Image classification data set "train" (kwcckw/Converted_noisy_office on GitHub). Class labels (2): cleaned document, noisy document.

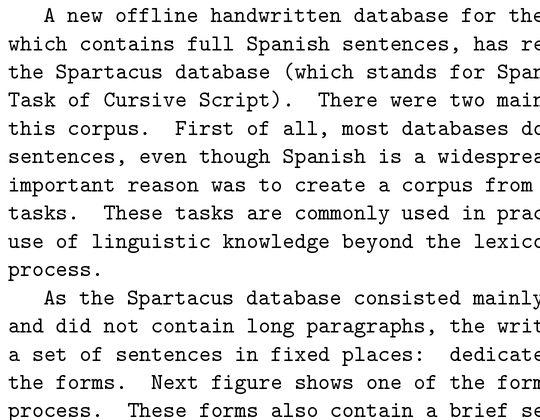
Label: cleaned document

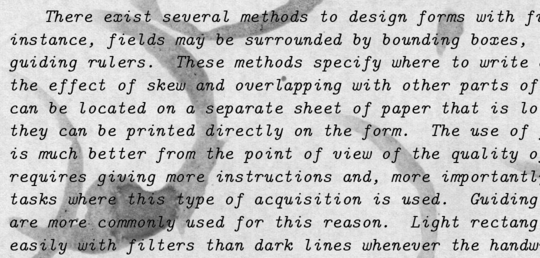
Label: noisy document

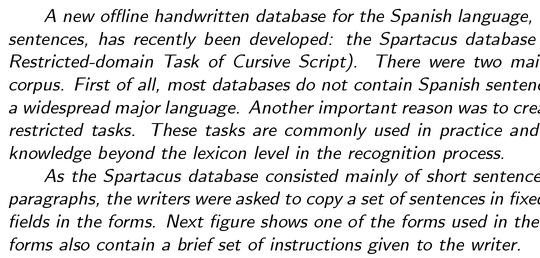
Label: cleaned document

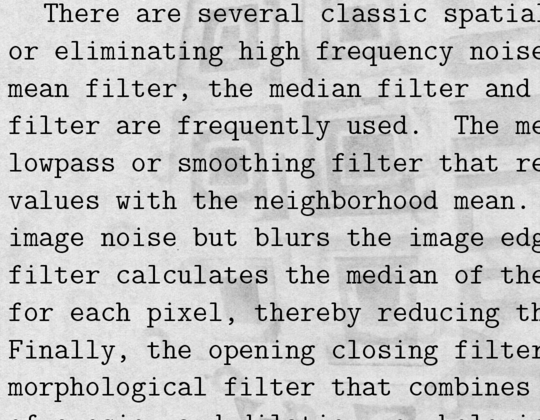
Label: noisy document
